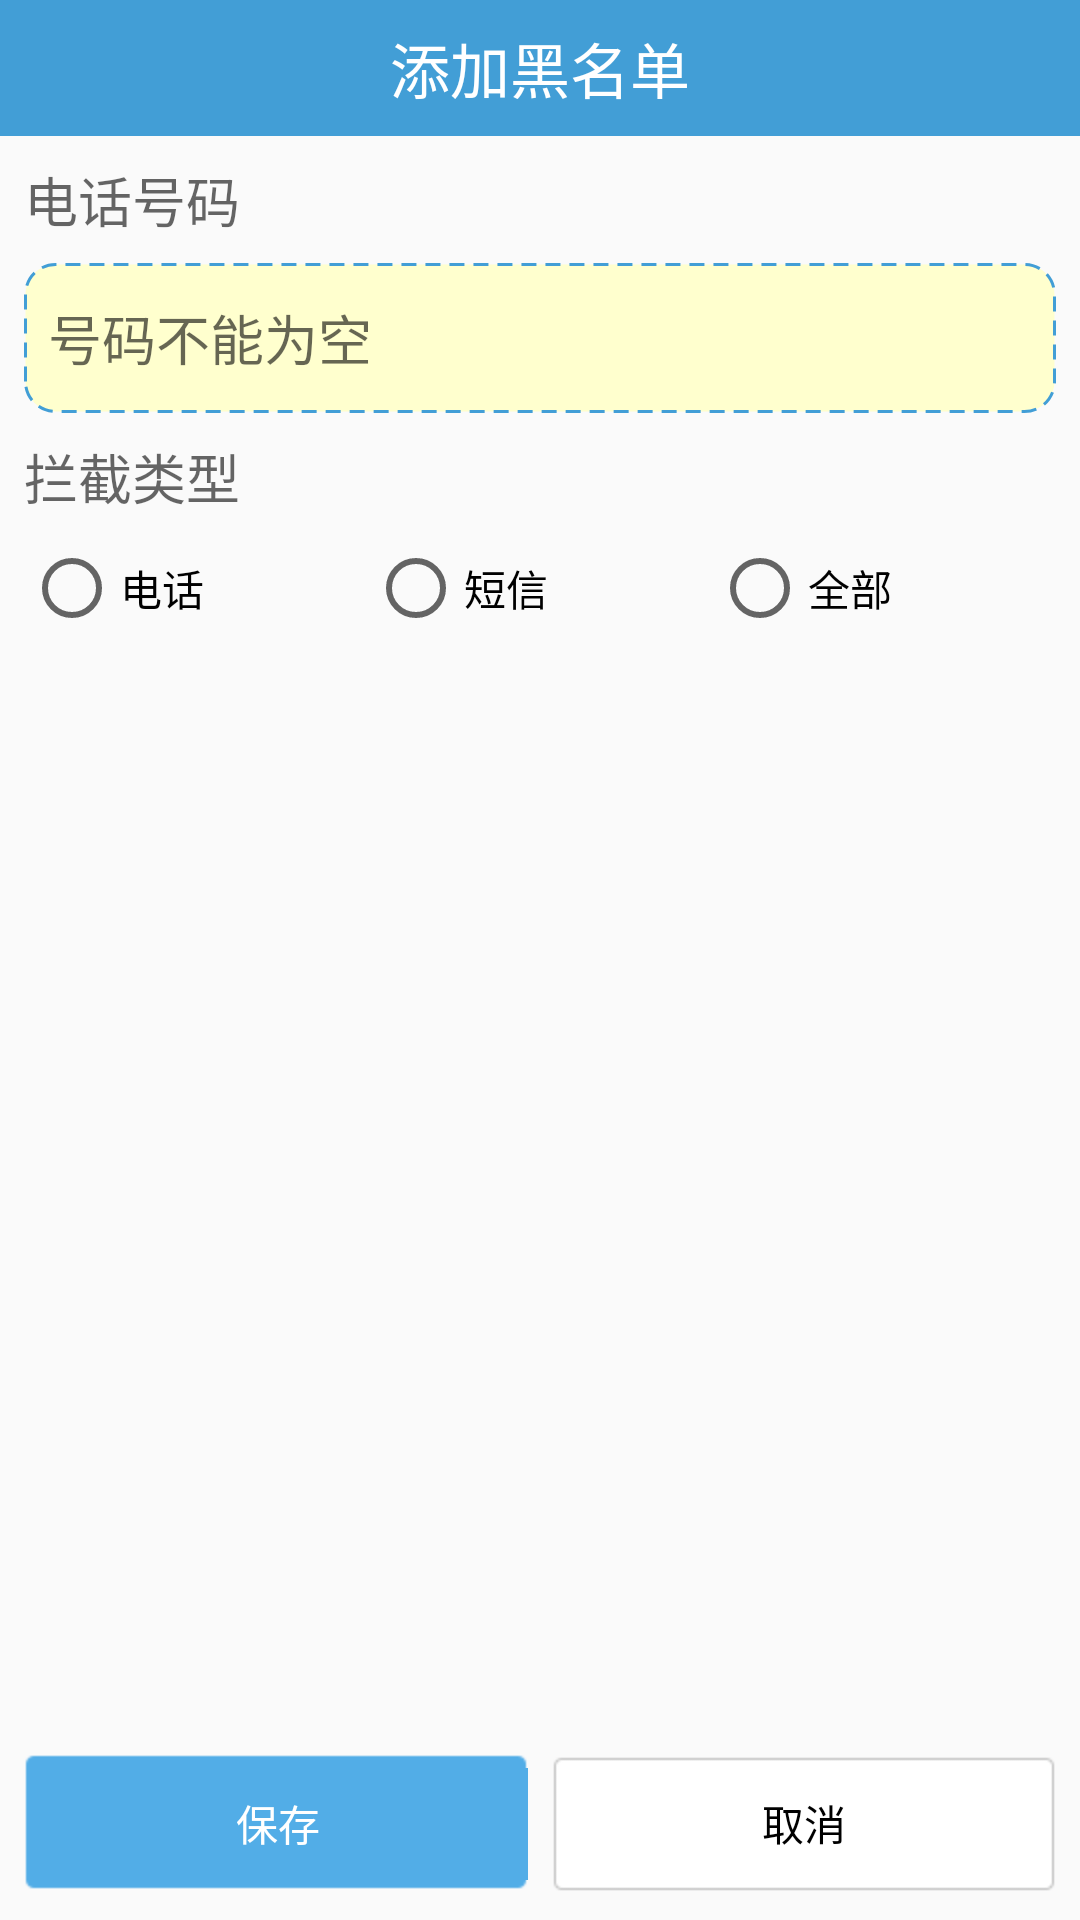

This screen was rendered from an Android layout file. Write that file and the resources it references.
<!-- AndroidManifest.xml: application theme AppTheme -->
<!-- res/layout/activity_black_number_add.xml -->
<?xml version="1.0" encoding="utf-8"?>
<LinearLayout xmlns:android="http://schemas.android.com/apk/res/android"
    xmlns:app="http://schemas.android.com/apk/res-auto"
    xmlns:tools="http://schemas.android.com/tools"
    android:layout_width="match_parent"
    android:layout_height="match_parent"
    android:orientation="vertical"
    tools:context=".activity.home.blacknumber.BlackNumberAddActivity">
    <TextView
        style="@style/ActivityTitleStyle"
        android:text="添加黑名单" />

    <TextView
        style="@style/SetUpContentTitleStyle"
        android:text="电话号码" />

    <EditText
        android:id="@+id/blacknumber_et_blacknumber"
        android:layout_width="match_parent"
        android:layout_height="wrap_content"
        android:layout_marginLeft="8dp"
        android:layout_marginRight="8dp"
        android:hint="号码不能为空"
        android:inputType="phone"
        android:background="@drawable/shape_blacknumberadd_edittext_bg"
        />

    <TextView
        style="@style/SetUpContentTitleStyle"
        android:text="拦截类型" />

    <RadioGroup
        android:id="@+id/blacknumber_rg_modes"
        android:layout_width="match_parent"
        android:layout_height="wrap_content"
        android:orientation="horizontal"
        android:layout_marginLeft="8dp"
        android:layout_marginRight="8dp"
        >
        
        <RadioButton
            android:id="@+id/blacknumber_rbtn_call"
            android:layout_width="0dp"
            android:layout_weight="1"
            android:layout_height="wrap_content"
            android:text="电话" />

        <RadioButton
            android:id="@+id/blacknumber_rbtn_sms"
            android:layout_width="0dp"
            android:layout_weight="1"
            android:layout_height="wrap_content"
            android:text="短信" />

        <RadioButton
            android:id="@+id/blacknumber_rbtn_all"
            android:layout_width="0dp"
            android:layout_weight="1"
            android:layout_height="wrap_content"
            android:text="全部" />
    </RadioGroup>

    <LinearLayout
        android:layout_width="match_parent"
        android:layout_height="match_parent"
        android:orientation="horizontal"
        android:padding="8dp"
        >
        <Button
            android:layout_width="0dp"
            android:layout_weight="1"
            android:layout_height="wrap_content"
            android:text="保存"
            android:textColor="#FFFFFF"
            android:background="@drawable/selector_home_dialog_ok_bg"
            android:layout_marginRight="4dp"
            android:layout_gravity="bottom"
            android:onClick="save"
            />

        <Button
            android:layout_width="0dp"
            android:layout_weight="1"
            android:layout_height="wrap_content"
            android:text="取消"
            android:textColor="#000000"
            android:background="@drawable/selector_home_dialog_cancel_bg"
            android:layout_marginLeft="4dp"
            android:layout_gravity="bottom"
            android:onClick="cancel"
            />
    </LinearLayout>
</LinearLayout>
<!-- resources referenced by this layout -->
<resources>
  <!-- drawable selector_home_dialog_cancel_bg (drawable) -->
  <?xml version="1.0" encoding="utf-8"?>
  <selector xmlns:android="http://schemas.android.com/apk/res/android" >
      <item android:state_pressed="true"
            android:drawable="@drawable/dg_button_cancel_select" /> 
      <item android:drawable="@drawable/dg_button_cancel_normal" /> 
  
  </selector>
  <!-- drawable selector_home_dialog_ok_bg (drawable) -->
  <?xml version="1.0" encoding="utf-8"?>
  <selector xmlns:android="http://schemas.android.com/apk/res/android" >
      <item android:state_pressed="true"
            android:drawable="@drawable/dg_btn_confirm_select" /> 
      <item android:drawable="@drawable/dg_btn_confirm_normal" /> 
  
  </selector>
  <!-- drawable shape_blacknumberadd_edittext_bg (drawable) -->
  <?xml version="1.0" encoding="utf-8"?>
  <shape xmlns:android="http://schemas.android.com/apk/res/android" 
      android:shape="rectangle"
      >
      
      <corners android:radius="10dp"/>
      
      <solid android:color="#FFFFCE"/>
      
      <size android:width="48dp"
            android:height="50dp"
          />
      
      <stroke android:width="1dp" android:color="#429ED6" android:dashWidth="5dp" android:dashGap="3dp"/>
      
      <padding 
          android:left="8dp"
          android:top="8dp"
          android:right="8dp"
          android:bottom="8dp"
          />
  
  </shape>
  <style name="ActivityTitleStyle">
          <item name="android:layout_width">match_parent</item>
          <item name="android:layout_height">wrap_content</item>
          <item name="android:textColor">#FFFFFF</item>
          <item name="android:textSize">20sp</item>
          <item name="android:background">#429ED6</item>
          <item name="android:gravity">center</item>
          <item name="android:paddingTop">8dp</item>
          <item name="android:paddingBottom">8dp</item>
      </style>
  <style name="SetUpContentTitleStyle">
          <item name="android:layout_width">wrap_content</item>
          <item name="android:layout_height">wrap_content</item>
          <item name="android:textSize">18sp</item>
          <item name="android:textColor">#99000000</item>
          <item name="android:layout_margin">8dp</item>
      </style>
  <style name="AppTheme" parent="Theme.AppCompat.Light.NoActionBar">
          
          
          
  
      </style>
</resources>
